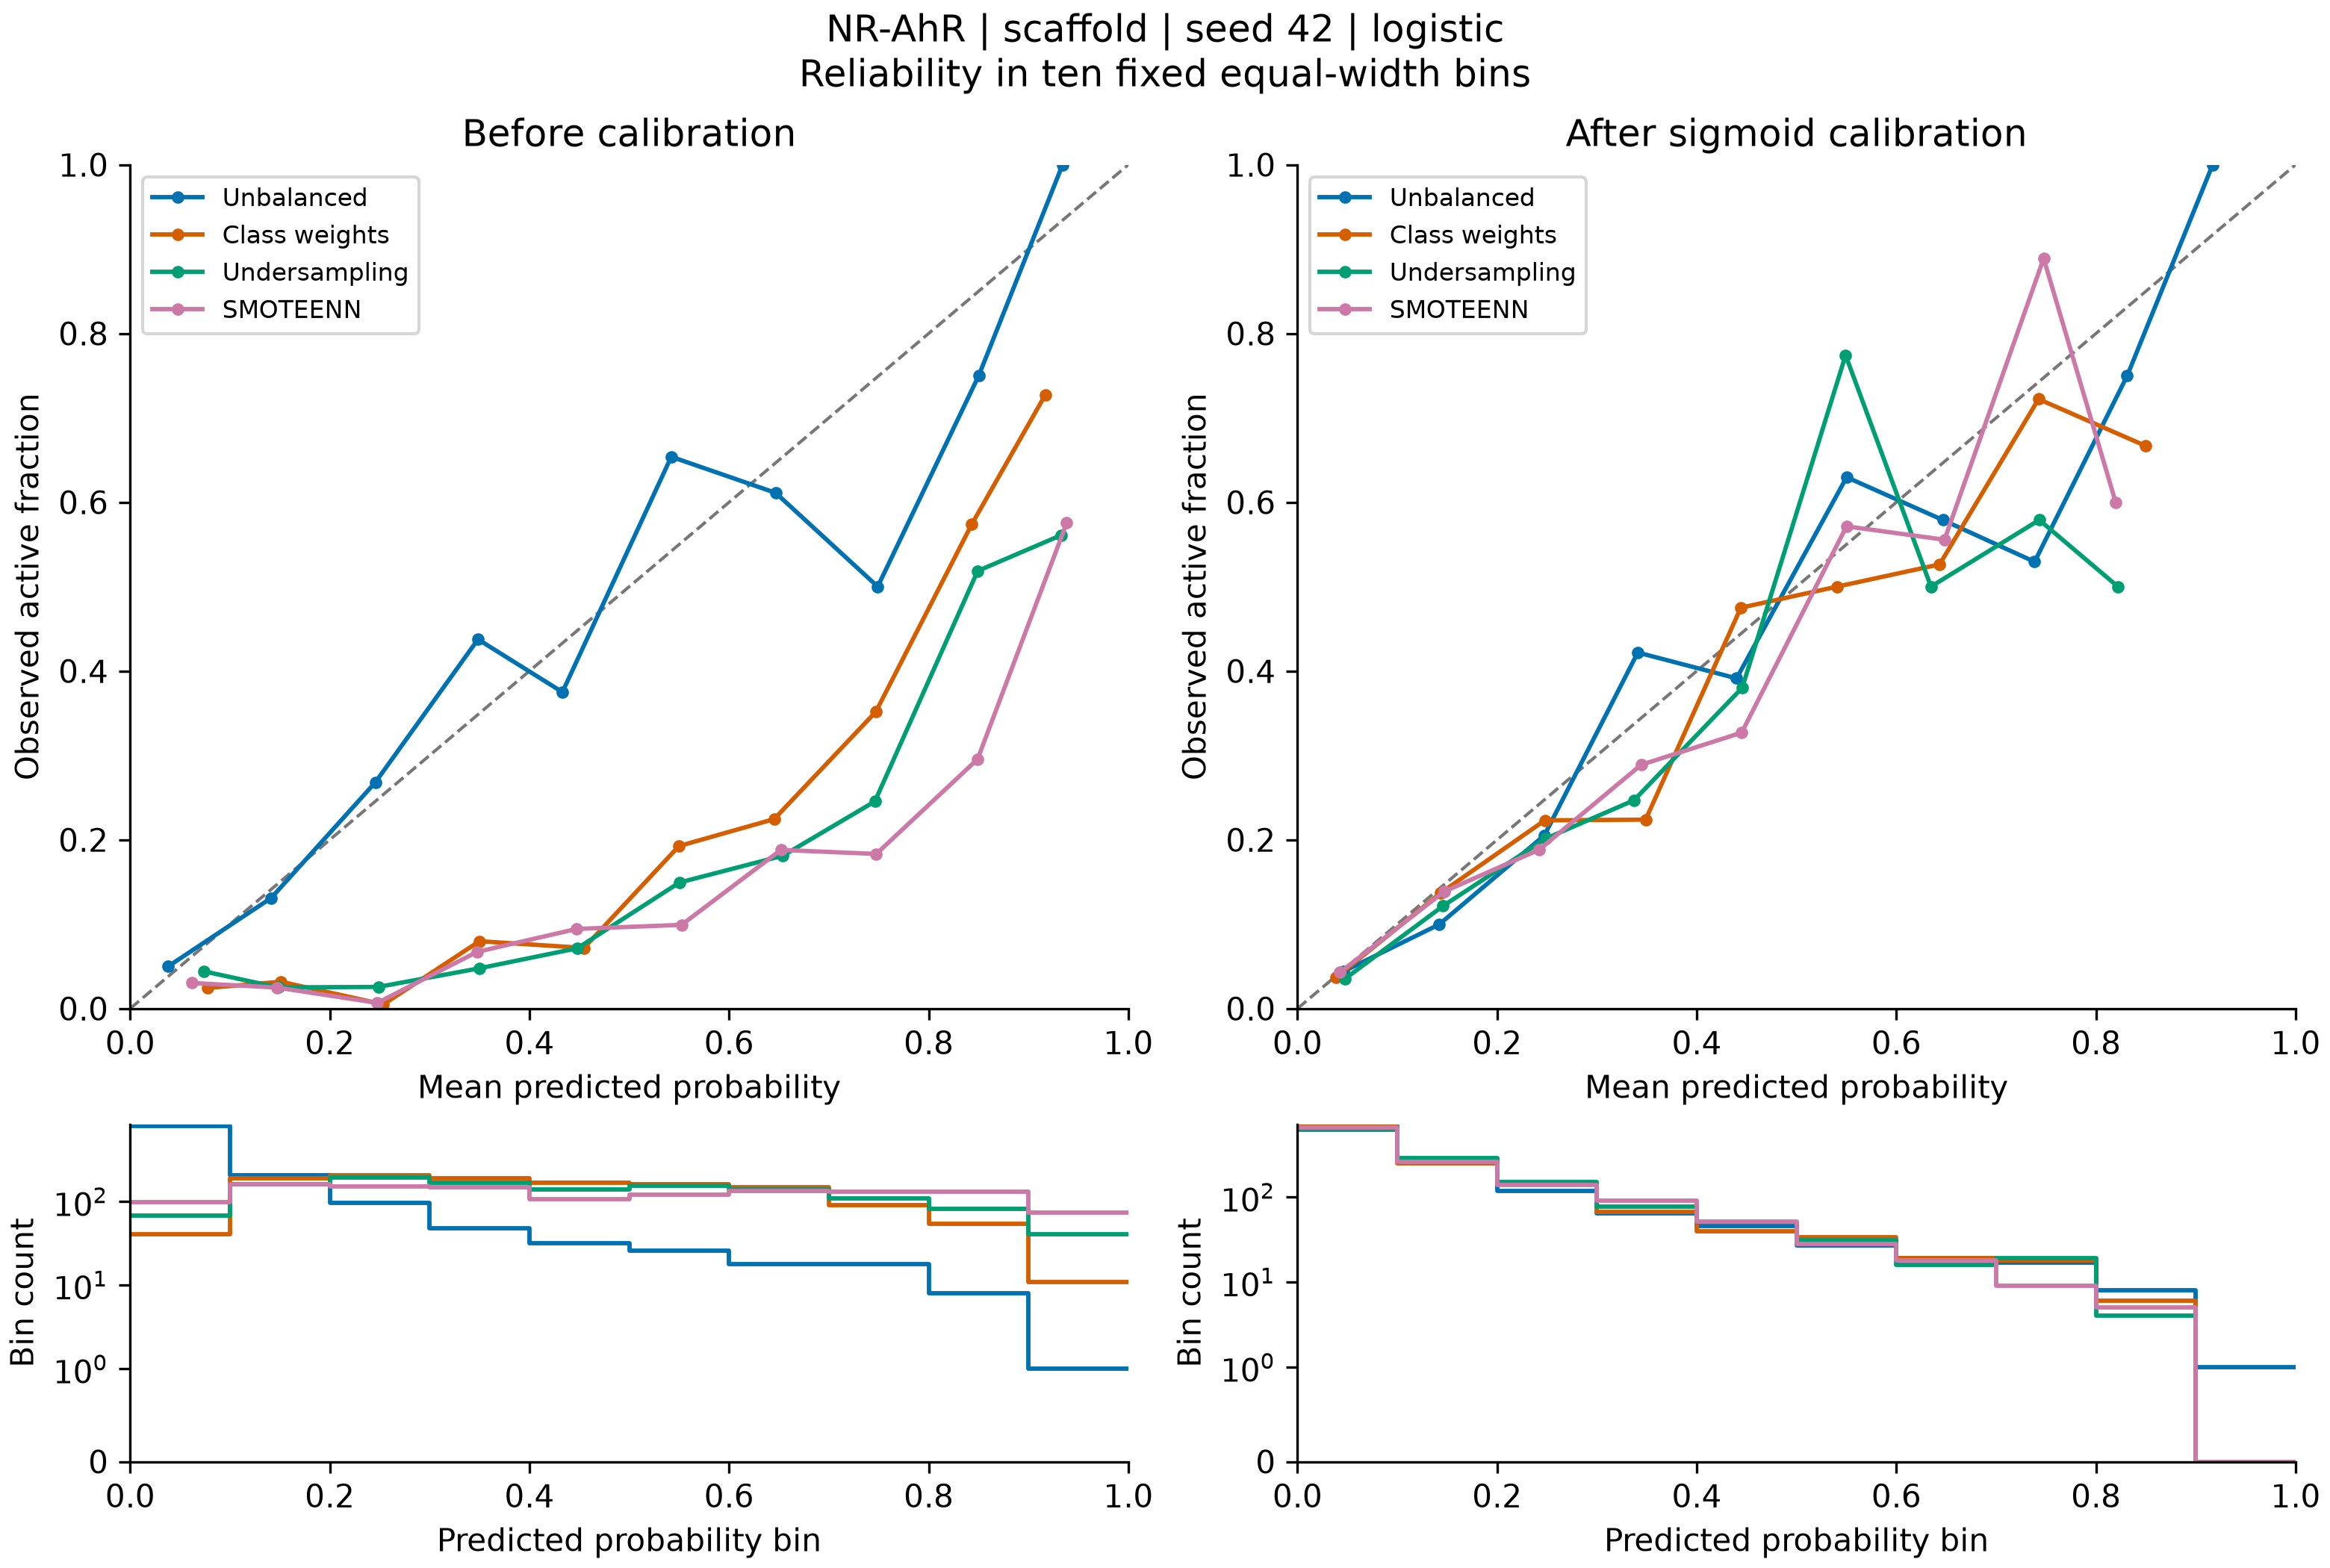

The data file committed next to this chart (first rows):
bin, lower, upper, count, positives, exploratory, mean_prediction, observed_fraction, method, calibration
0, 0.0, 0.1, 801, 40, False, 0.03805, 0.04994, none, raw
1, 0.1, 0.2, 206, 27, False, 0.1413, 0.1311, none, raw
2, 0.2, 0.3, 97, 26, False, 0.2456, 0.268, none, raw
3, 0.3, 0.4, 48, 21, False, 0.3484, 0.4375, none, raw
4, 0.4, 0.5, 32, 12, True, 0.433, 0.375, none, raw
5, 0.5, 0.6, 26, 17, True, 0.5421, 0.6538, none, raw
6, 0.6, 0.7, 18, 11, True, 0.6467, 0.6111, none, raw
7, 0.7, 0.8, 18, 9, True, 0.7489, 0.5, none, raw
8, 0.8, 0.9, 8, 6, True, 0.8501, 0.75, none, raw
9, 0.9, 1.0, 1, 1, True, 0.9341, 1.0, none, raw
0, 0.0, 0.1, 41, 1, True, 0.07747, 0.02439, weights, raw
1, 0.1, 0.2, 189, 6, True, 0.1511, 0.03175, weights, raw
2, 0.2, 0.3, 206, 1, True, 0.2537, 0.004854, weights, raw
3, 0.3, 0.4, 188, 15, True, 0.3499, 0.07979, weights, raw
4, 0.4, 0.5, 167, 12, True, 0.4546, 0.07186, weights, raw
5, 0.5, 0.6, 161, 31, False, 0.5498, 0.1925, weights, raw
6, 0.6, 0.7, 147, 33, False, 0.6452, 0.2245, weights, raw
7, 0.7, 0.8, 91, 32, False, 0.747, 0.3516, weights, raw
8, 0.8, 0.9, 54, 31, False, 0.8432, 0.5741, weights, raw
9, 0.9, 1.0, 11, 8, True, 0.9168, 0.7273, weights, raw
0, 0.0, 0.1, 68, 3, True, 0.07375, 0.04412, undersample, raw
1, 0.1, 0.2, 160, 4, True, 0.1485, 0.025, undersample, raw
2, 0.2, 0.3, 195, 5, True, 0.2486, 0.02564, undersample, raw
3, 0.3, 0.4, 168, 8, True, 0.3495, 0.04762, undersample, raw
4, 0.4, 0.5, 140, 10, True, 0.448, 0.07143, undersample, raw
5, 0.5, 0.6, 154, 23, False, 0.5503, 0.1494, undersample, raw
6, 0.6, 0.7, 138, 25, False, 0.654, 0.1812, undersample, raw
7, 0.7, 0.8, 110, 27, False, 0.7461, 0.2455, undersample, raw
8, 0.8, 0.9, 81, 42, False, 0.849, 0.5185, undersample, raw
9, 0.9, 1.0, 41, 23, False, 0.9328, 0.561, undersample, raw
0, 0.0, 0.1, 99, 3, True, 0.06176, 0.0303, smoteenn, raw
1, 0.1, 0.2, 161, 4, True, 0.1474, 0.02484, smoteenn, raw
2, 0.2, 0.3, 150, 1, True, 0.2475, 0.006667, smoteenn, raw
3, 0.3, 0.4, 149, 10, True, 0.3475, 0.06711, smoteenn, raw
4, 0.4, 0.5, 106, 10, True, 0.4473, 0.09434, smoteenn, raw
5, 0.5, 0.6, 121, 12, True, 0.5524, 0.09917, smoteenn, raw
6, 0.6, 0.7, 133, 25, False, 0.6519, 0.188, smoteenn, raw
7, 0.7, 0.8, 131, 24, False, 0.7475, 0.1832, smoteenn, raw
8, 0.8, 0.9, 132, 39, False, 0.8489, 0.2955, smoteenn, raw
9, 0.9, 1.0, 73, 42, False, 0.9382, 0.5753, smoteenn, raw
0, 0.0, 0.1, 685, 30, False, 0.04574, 0.0438, none, sigmoid
1, 0.1, 0.2, 271, 27, False, 0.1419, 0.09963, none, sigmoid
2, 0.2, 0.3, 117, 24, False, 0.2473, 0.2051, none, sigmoid
3, 0.3, 0.4, 64, 27, False, 0.3409, 0.4219, none, sigmoid
4, 0.4, 0.5, 46, 18, True, 0.4399, 0.3913, none, sigmoid
5, 0.5, 0.6, 27, 17, True, 0.5501, 0.6296, none, sigmoid
6, 0.6, 0.7, 19, 11, True, 0.6465, 0.5789, none, sigmoid
7, 0.7, 0.8, 17, 9, True, 0.7384, 0.5294, none, sigmoid
8, 0.8, 0.9, 8, 6, True, 0.8313, 0.75, none, sigmoid
9, 0.9, 1.0, 1, 1, True, 0.9169, 1.0, none, sigmoid
0, 0.0, 0.1, 675, 25, False, 0.03876, 0.03704, weights, sigmoid
1, 0.1, 0.2, 248, 34, False, 0.1436, 0.1371, weights, sigmoid
2, 0.2, 0.3, 148, 33, False, 0.2477, 0.223, weights, sigmoid
3, 0.3, 0.4, 67, 15, True, 0.3488, 0.2239, weights, sigmoid
4, 0.4, 0.5, 40, 19, True, 0.4442, 0.475, weights, sigmoid
5, 0.5, 0.6, 34, 17, True, 0.5407, 0.5, weights, sigmoid
6, 0.6, 0.7, 19, 10, True, 0.6433, 0.5263, weights, sigmoid
7, 0.7, 0.8, 18, 13, True, 0.7424, 0.7222, weights, sigmoid
8, 0.8, 0.9, 6, 4, True, 0.8499, 0.6667, weights, sigmoid
9, 0.9, 1.0, 0, 0, True, , , weights, sigmoid
... 20 more rows
